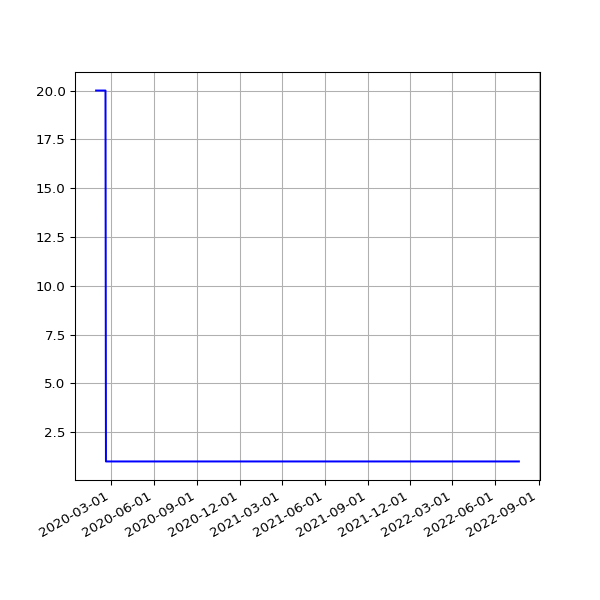

Values plotted in this chart, from the file beside it:
date, value
2020-01-29 04:04:18 +0000, 20
2020-01-29 16:16:10 +0000, 20
2020-01-30 04:23:30 +0000, 20
2020-01-30 16:15:20 +0000, 20
2020-01-31 16:13:51 +0000, 20
2020-02-01 04:19:56 +0000, 20
2020-02-01 16:28:47 +0000, 20
2020-02-02 04:26:01 +0000, 20
2020-02-02 16:06:23 +0000, 20
2020-02-03 04:19:21 +0000, 20
2020-02-03 16:34:02 +0000, 20
2020-02-04 04:19:41 +0000, 20
2020-02-04 16:37:06 +0000, 20
2020-02-05 04:18:35 +0000, 20
2020-02-05 16:50:08 +0000, 20
2020-02-06 04:24:17 +0000, 20
2020-02-06 16:36:49 +0000, 20
2020-02-07 04:18:14 +0000, 20
2020-02-07 16:21:45 +0000, 20
2020-02-08 05:20:53 +0000, 20
2020-02-08 16:02:08 +0000, 20
2020-02-09 04:18:08 +0000, 20
2020-02-09 15:47:00 +0000, 20
2020-02-10 04:19:20 +0000, 20
2020-02-10 16:12:12 +0000, 20
2020-02-11 04:18:07 +0000, 20
2020-02-11 16:22:12 +0000, 20
2020-02-12 04:25:53 +0000, 20
2020-02-12 16:14:22 +0000, 20
2020-02-13 04:19:24 +0000, 20
2020-02-13 15:59:43 +0000, 20
2020-02-14 04:33:39 +0000, 20
2020-02-14 16:09:51 +0000, 20
2020-02-15 04:17:54 +0000, 20
2020-02-15 15:58:54 +0000, 20
2020-02-16 04:18:47 +0000, 20
2020-02-16 17:22:44 +0000, 20
2020-02-17 04:20:51 +0000, 20
2020-02-17 17:05:32 +0000, 20
2020-02-18 04:18:14 +0000, 20
2020-02-18 15:57:00 +0000, 20
2020-02-19 04:17:59 +0000, 1
2020-02-19 16:01:21 +0000, 1
2020-02-20 04:18:00 +0000, 1
2020-02-20 15:57:22 +0000, 1
2020-02-21 04:17:52 +0000, 1
2020-02-21 16:10:00 +0000, 1
2020-02-22 04:24:11 +0000, 1
2020-02-22 16:16:29 +0000, 1
2020-02-23 04:24:35 +0000, 1
2020-02-23 15:52:21 +0000, 1
2020-02-24 04:23:52 +0000, 1
2020-02-24 15:58:15 +0000, 1
2020-02-25 04:44:37 +0000, 1
2020-02-25 16:01:36 +0000, 1
2020-02-26 04:17:21 +0000, 1
2020-02-26 15:47:55 +0000, 1
2020-02-27 04:08:10 +0000, 1
2020-02-27 15:50:19 +0000, 1
2020-02-28 04:17:55 +0000, 1
... 1,267 more rows
